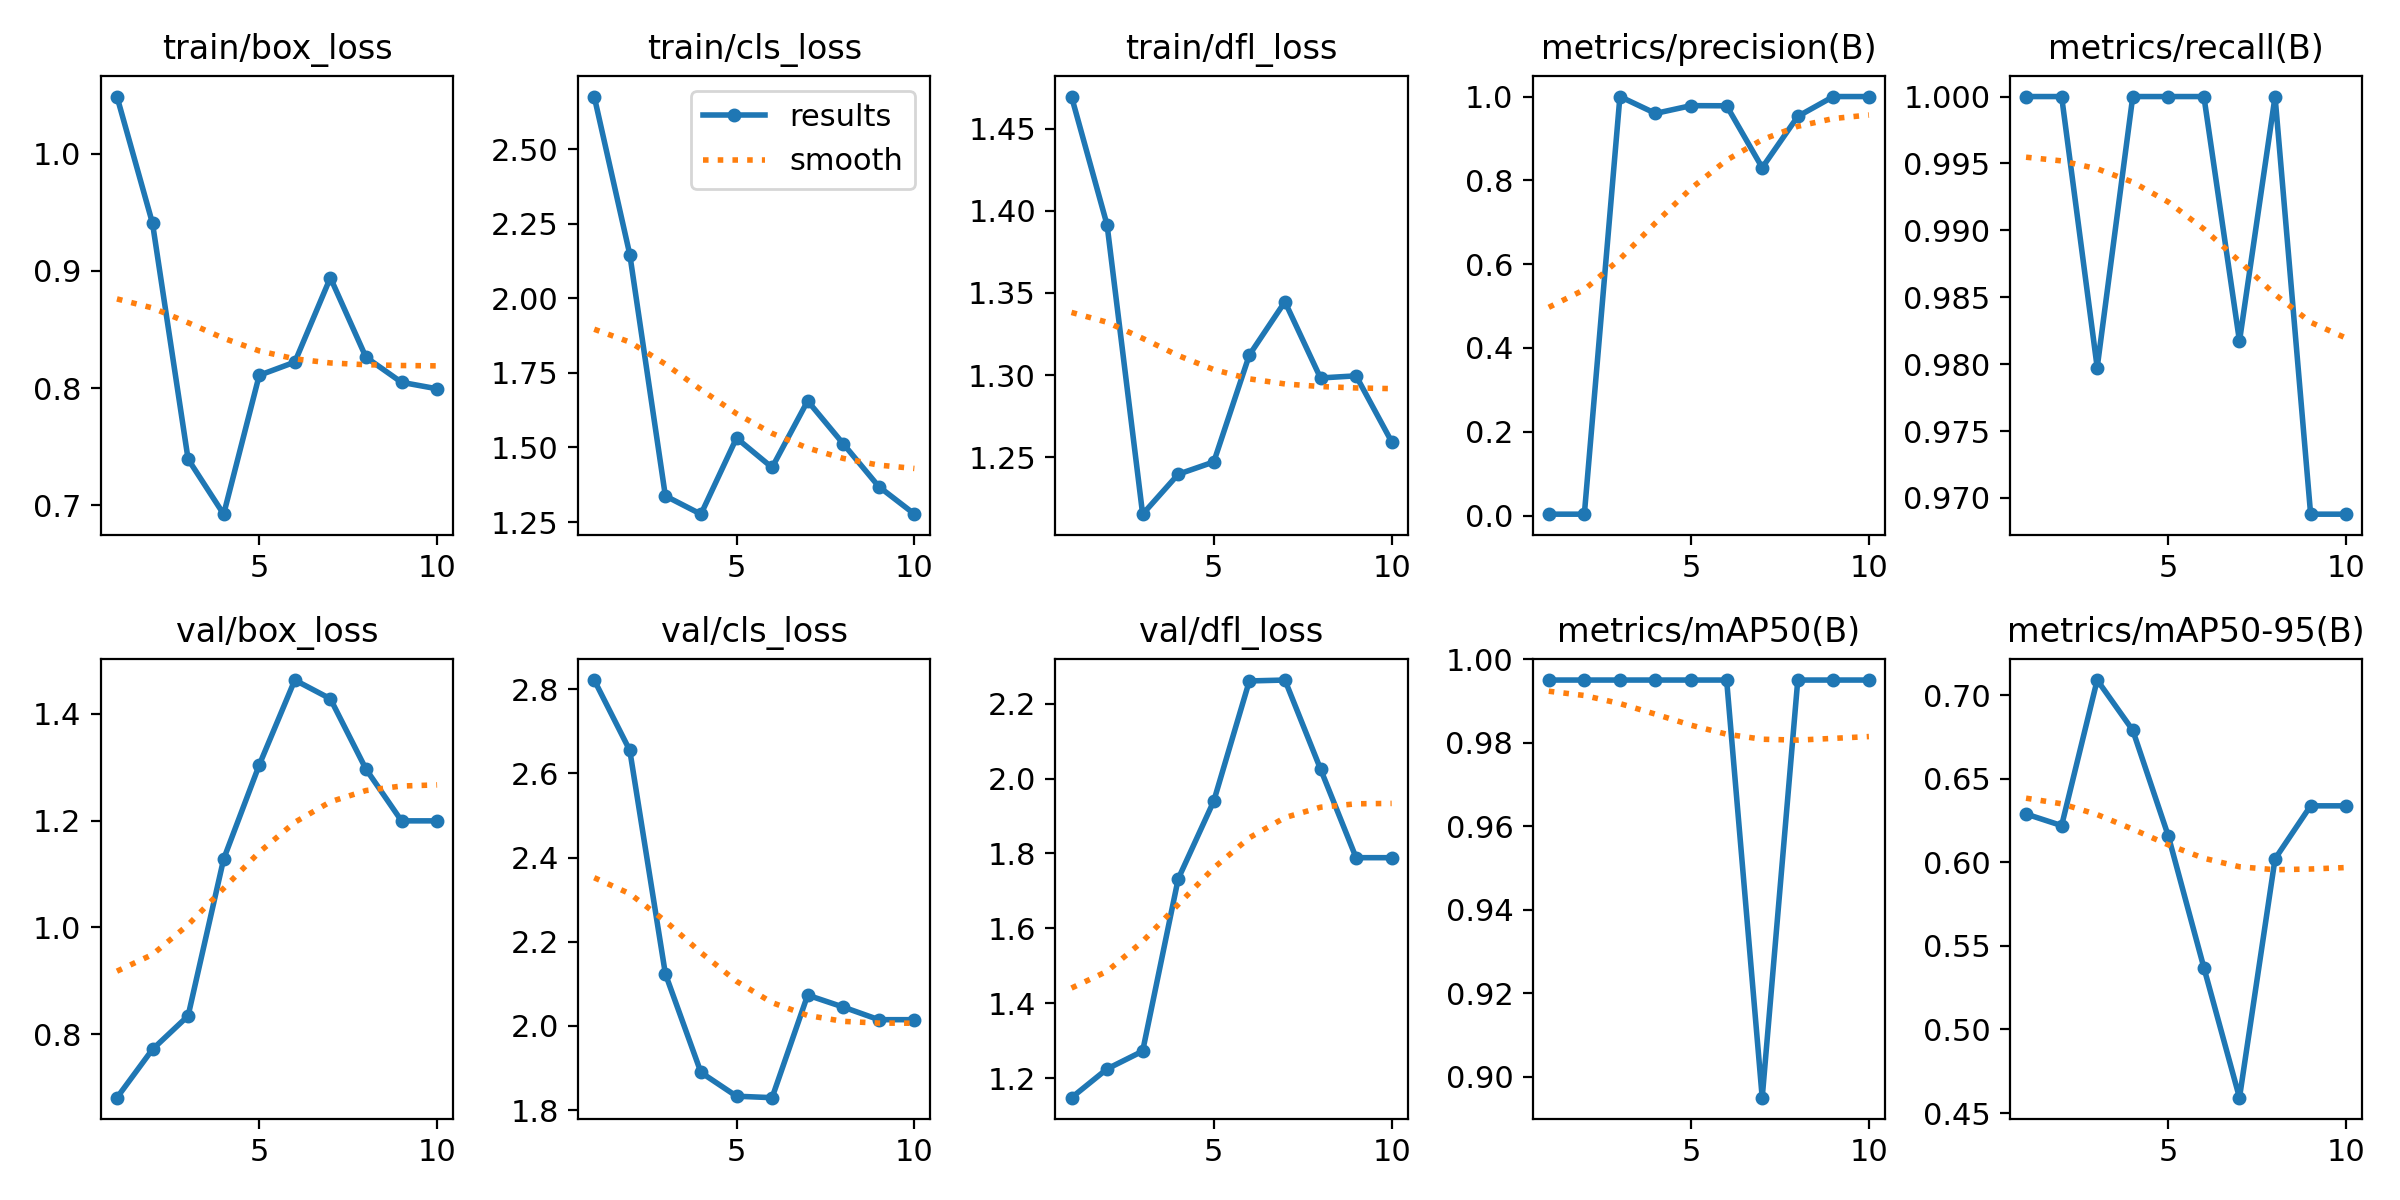

Source data for this figure (header and first rows):
epoch, train/box_loss, train/cls_loss, train/dfl_loss, metrics/precision(B), metrics/recall(B), metrics/mAP50(B), metrics/mAP50-95(B), val/box_loss, val/cls_loss, val/dfl_loss, lr/pg0, lr/pg1, lr/pg2
1, 1.049, 2.676, 1.47, 0.00333, 1, 0.995, 0.6289, 0.6807, 2.822, 1.147, 0.00014, 0.00014, 0.00014
2, 0.9407, 2.147, 1.391, 0.00333, 1, 0.995, 0.622, 0.7713, 2.655, 1.224, 0.0002703, 0.0002703, 0.0002703
3, 0.7394, 1.338, 1.215, 1, 0.9798, 0.995, 0.709, 0.834, 2.124, 1.272, 0.0003689, 0.0003689, 0.0003689
4, 0.6924, 1.277, 1.24, 0.9597, 1, 0.995, 0.679, 1.128, 1.889, 1.732, 0.0004359, 0.0004359, 0.0004359
5, 0.811, 1.532, 1.247, 0.9783, 1, 0.995, 0.6157, 1.304, 1.833, 1.94, 0.0004711, 0.0004711, 0.0004711
6, 0.8222, 1.433, 1.312, 0.978, 1, 0.995, 0.5369, 1.463, 1.829, 2.261, 0.0004747, 0.0004747, 0.0004747
7, 0.8943, 1.656, 1.345, 0.8303, 0.9817, 0.895, 0.4592, 1.428, 2.073, 2.263, 0.0004466, 0.0004466, 0.0004466
8, 0.8264, 1.512, 1.298, 0.9526, 1, 0.995, 0.6021, 1.296, 2.045, 2.026, 0.0003868, 0.0003868, 0.0003868
9, 0.805, 1.369, 1.3, 1, 0.9688, 0.995, 0.6338, 1.2, 2.015, 1.789, 0.0002954, 0.0002954, 0.0002954
10, 0.7994, 1.277, 1.259, 1, 0.9688, 0.995, 0.6338, 1.2, 2.015, 1.789, 0.0001722, 0.0001722, 0.0001722
